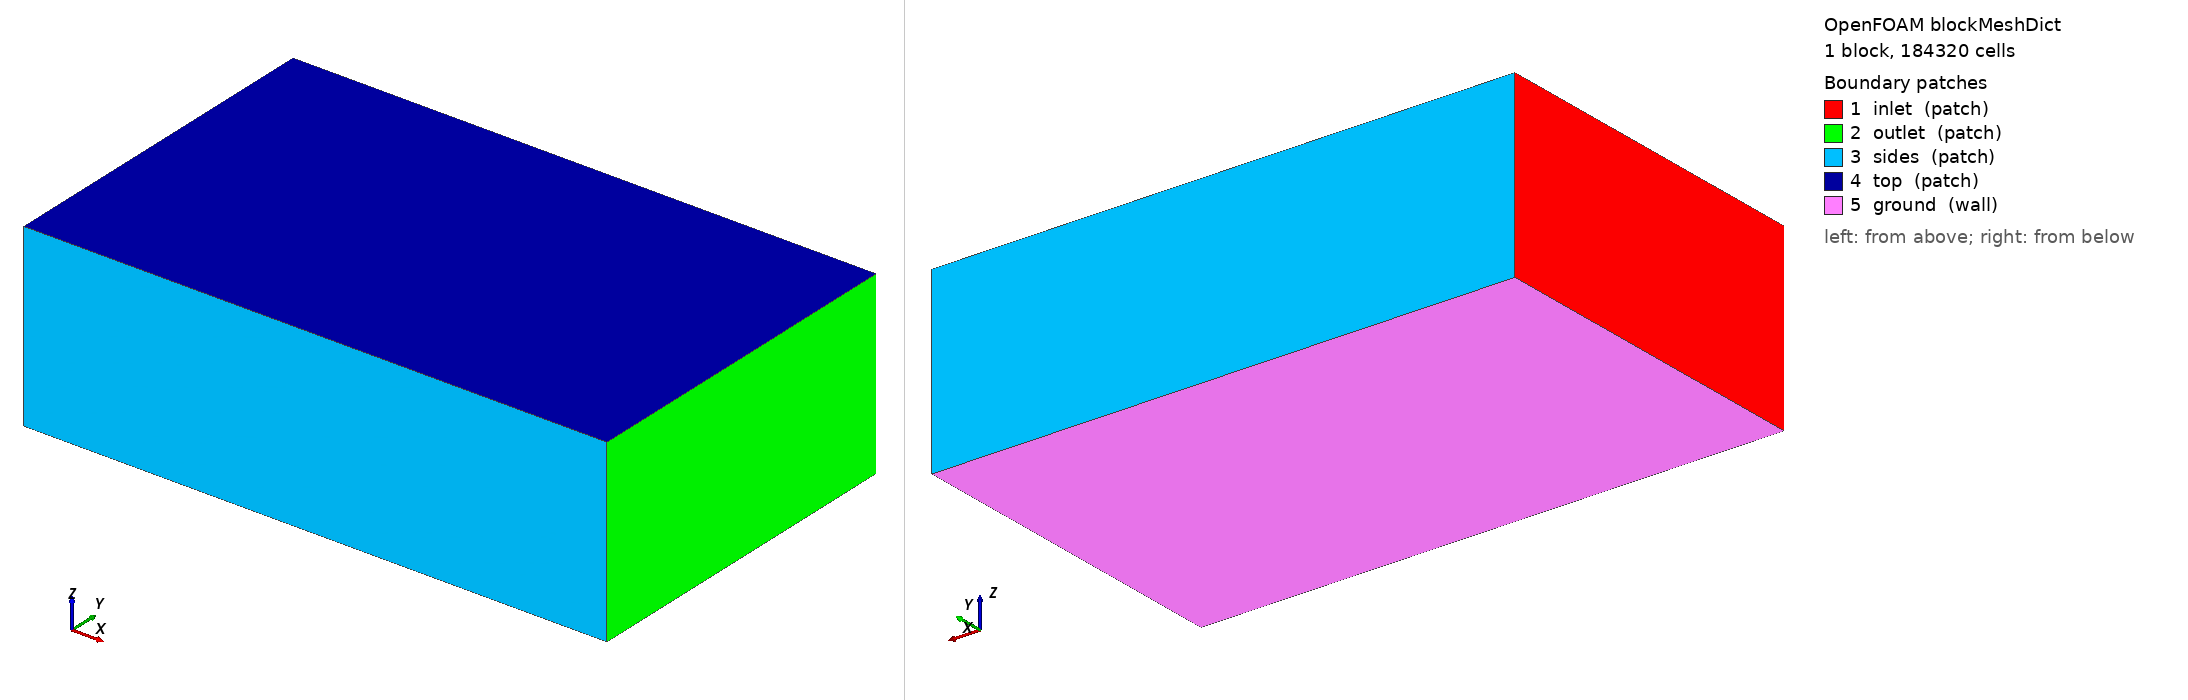

OpenFOAM case: the mesh blockMesh builds from blockMeshDict, 1 block(s), 184320 cells. Boundary patches (legend numbers): 1 inlet (patch), 2 outlet (patch), 3 sides (patch), 4 top (patch), 5 ground (wall). Left view from above one corner, right view from below the opposite corner. Boundary conditions: 1 field file(s) under 0/; 0 of 5 drawn patches have an entry in a shipped field file.

=== system/blockMeshDict ===
/*--------------------------------*- C++ -*----------------------------------*\
| =========                 |                                                 |
| \\      /  F ield         | OpenFOAM: The Open Source CFD Toolbox           |
|  \\    /   O peration     | Version:  2412                                  |
|   \\  /    A nd           | Website:  www.openfoam.com                      |
|    \\/     M anipulation  |                                                 |
\*---------------------------------------------------------------------------*/
FoamFile
{
    version     2.0;
    format      ascii;
    class       dictionary;
    object      blockMeshDict;
}
// * * * * * * * * * * * * * * * * * * * * * * * * * * * * * * * * * * * * * //

scale 1;

vertices
(
    (-6.0 -6.0 -2.193)
    (14.0 -6.0 -2.193)
    (14.0 6.0 -2.193)
    (-6.0 6.0 -2.193)
    (-6.0 -6.0 4.0)
    (14.0 -6.0 4.0)
    (14.0 6.0 4.0)
    (-6.0 6.0 4.0)
);

blocks
(
    hex (0 1 2 3 4 5 6 7) (80 48 48) simpleGrading (1 1 1)
);

edges ();

boundary
(
    inlet  { type patch; faces ((0 4 7 3)); }
    outlet { type patch; faces ((1 2 6 5)); }
    sides  { type patch; faces ((0 1 5 4) (3 7 6 2)); }
    top    { type patch; faces ((4 5 6 7)); }
    ground { type wall;  faces ((0 3 2 1)); }
);

mergePatchPairs ();
